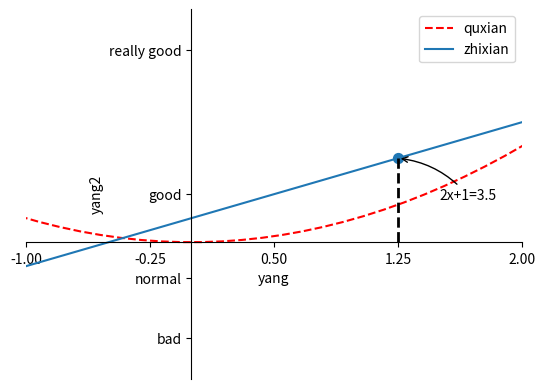

Write Python code to recreate this figure.
import matplotlib.pyplot as plt
import numpy as np

x=np.linspace(-3,3,50)
y1=x**2
y2=2*x+1
plt.figure()
##坐标轴进行备注
plt.xlim((-1,2))
ticks=np.linspace(-1,2,5)
plt.xticks(ticks)
plt.yticks([-6,-4,-1.5,2,8],['really bad','bad','normal','good','really good'])
plt.xlabel('yang')
plt.ylabel('yang2')
##坐标轴调整
ax=plt.gca()
ax.spines['top'].set_color('none')
ax.spines['right'].set_color('none')
ax.xaxis.set_ticks_position('bottom')
ax.spines['bottom'].set_position(('data',0))
ax.spines['left'].set_position(('data',0))

plt.plot(x,y1,color='red',linestyle='--',label='yang1')
plt.plot(x,y2,label='yang2')
plt.legend(labels=['quxian','zhixian'],loc='best')##legend线名称
##annotate标注
x0=1.25
y0=2*x0+1
plt.scatter(x0,y0,s=50)
plt.plot([x0,x0],[y0,0],'k--',linewidth=2)
plt.annotate(r'2x+1=%s'%y0,xy=(x0,y0),xycoords='data',xytext=(+30,-30),
             textcoords='offset points',fontsize=10,
             arrowprops=dict(arrowstyle='->',connectionstyle="arc3,rad=.2"))
plt.show()